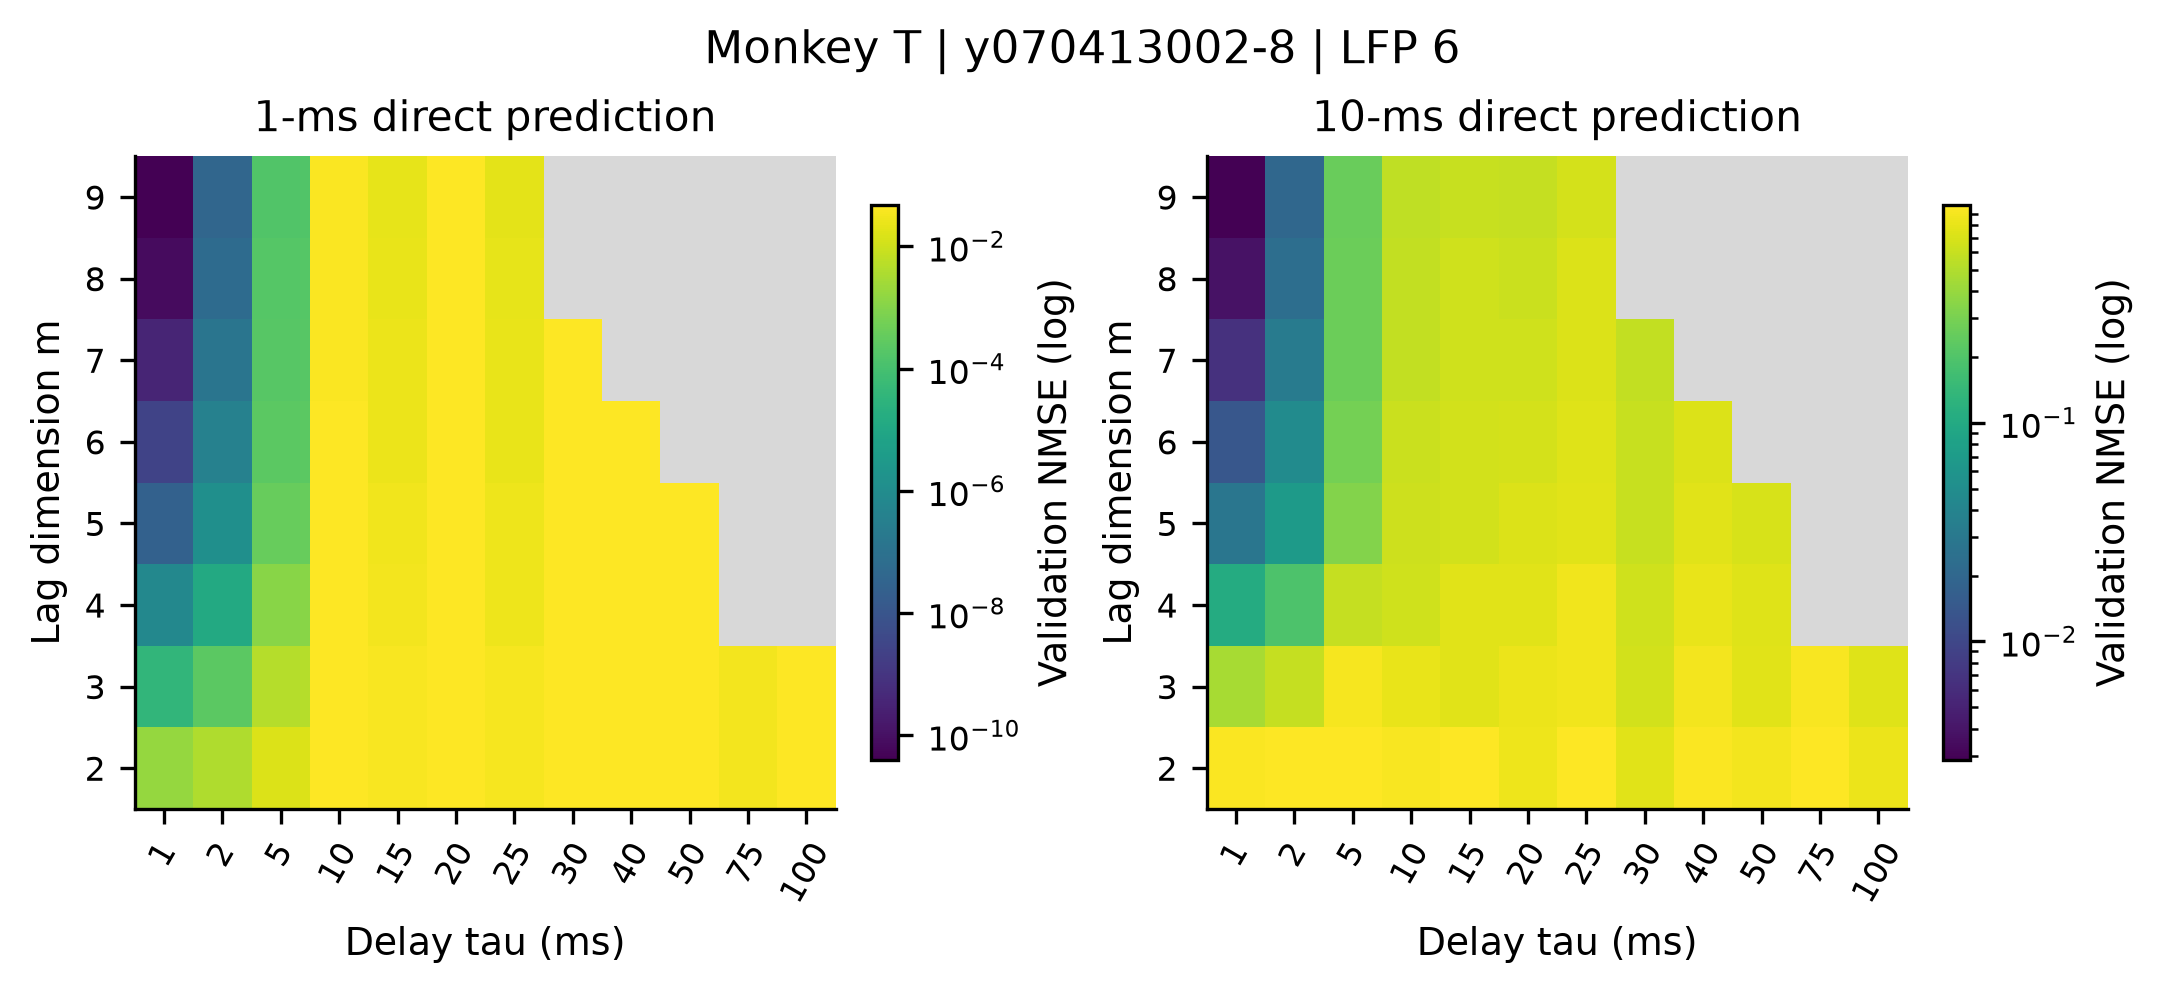

Data behind this chart, as committed beside it:
recording, monkey, family, p, m, tau, horizon_ms, mean_nmse, outer_fold_sd, mean_persistence, valid_folds, max_condition
monkeyT_session-y070413002-8_lfp-6, T, embedding, 0, 2, 1, 1, 0.001711, 5.578318903877868e-06, 0.04783, 5, 9.424
monkeyT_session-y070413002-8_lfp-6, T, embedding, 0, 2, 1, 10, 0.9459, 0.002713, 2.307, 5, 9.424
monkeyT_session-y070413002-8_lfp-6, T, embedding, 0, 2, 2, 1, 0.003834, 1.2724123405703835e-05, 0.04783, 5, 4.679
monkeyT_session-y070413002-8_lfp-6, T, embedding, 0, 2, 2, 10, 0.9687, 0.002743, 2.307, 5, 4.679
monkeyT_session-y070413002-8_lfp-6, T, embedding, 0, 2, 5, 1, 0.01564, 6.97998981480999e-05, 0.04783, 5, 1.797
monkeyT_session-y070413002-8_lfp-6, T, embedding, 0, 2, 5, 10, 0.9819, 0.002573, 2.307, 5, 1.797
monkeyT_session-y070413002-8_lfp-6, T, embedding, 0, 2, 10, 1, 0.04563, 0.0003997, 0.04783, 5, 1.172
monkeyT_session-y070413002-8_lfp-6, T, embedding, 0, 2, 10, 10, 0.9232, 0.005265, 2.307, 5, 1.172
monkeyT_session-y070413002-8_lfp-6, T, embedding, 0, 2, 15, 1, 0.03973, 0.0001396, 0.04783, 5, 1.048
monkeyT_session-y070413002-8_lfp-6, T, embedding, 0, 2, 15, 10, 0.9807, 0.003122, 2.307, 5, 1.048
monkeyT_session-y070413002-8_lfp-6, T, embedding, 0, 2, 20, 1, 0.04723, 0.0003962, 0.04783, 5, 1.308
monkeyT_session-y070413002-8_lfp-6, T, embedding, 0, 2, 20, 10, 0.8554, 0.00564, 2.307, 5, 1.308
monkeyT_session-y070413002-8_lfp-6, T, embedding, 0, 2, 25, 1, 0.03658, 0.0002736, 0.04783, 5, 1.124
monkeyT_session-y070413002-8_lfp-6, T, embedding, 0, 2, 25, 10, 0.9849, 0.003228, 2.307, 5, 1.124
monkeyT_session-y070413002-8_lfp-6, T, embedding, 0, 2, 30, 1, 0.04661, 0.0003888, 0.04783, 5, 1.533
monkeyT_session-y070413002-8_lfp-6, T, embedding, 0, 2, 30, 10, 0.7555, 0.00308, 2.307, 5, 1.533
monkeyT_session-y070413002-8_lfp-6, T, embedding, 0, 2, 40, 1, 0.04731, 0.0003915, 0.04783, 5, 1.749
monkeyT_session-y070413002-8_lfp-6, T, embedding, 0, 2, 40, 10, 0.9554, 0.004798, 2.307, 5, 1.749
monkeyT_session-y070413002-8_lfp-6, T, embedding, 0, 2, 50, 1, 0.04735, 0.000378, 0.04783, 5, 1.272
monkeyT_session-y070413002-8_lfp-6, T, embedding, 0, 2, 50, 10, 0.881, 0.002072, 2.307, 5, 1.272
monkeyT_session-y070413002-8_lfp-6, T, embedding, 0, 2, 75, 1, 0.03407, 0.0001621, 0.04783, 5, 1.118
monkeyT_session-y070413002-8_lfp-6, T, embedding, 0, 2, 75, 10, 0.9858, 0.002508, 2.307, 5, 1.118
monkeyT_session-y070413002-8_lfp-6, T, embedding, 0, 2, 100, 1, 0.04713, 0.00038, 0.04783, 5, 1.46
monkeyT_session-y070413002-8_lfp-6, T, embedding, 0, 2, 100, 10, 0.8289, 0.004133, 2.307, 5, 1.46
monkeyT_session-y070413002-8_lfp-6, T, embedding, 0, 3, 1, 1, 3.806161329879315e-05, 3.3429937952535185e-07, 0.04783, 5, 100.3
monkeyT_session-y070413002-8_lfp-6, T, embedding, 0, 3, 1, 10, 0.4622, 0.004064, 2.307, 5, 100.3
monkeyT_session-y070413002-8_lfp-6, T, embedding, 0, 3, 2, 1, 0.0002361, 1.984574323112286e-06, 0.04783, 5, 23.58
monkeyT_session-y070413002-8_lfp-6, T, embedding, 0, 3, 2, 10, 0.591, 0.004935, 2.307, 5, 23.58
monkeyT_session-y070413002-8_lfp-6, T, embedding, 0, 3, 5, 1, 0.004738, 3.074816498761878e-05, 0.04783, 5, 2.882
monkeyT_session-y070413002-8_lfp-6, T, embedding, 0, 3, 5, 10, 0.9037, 0.005519, 2.307, 5, 2.882
monkeyT_session-y070413002-8_lfp-6, T, embedding, 0, 3, 10, 1, 0.04534, 0.0004199, 0.04783, 5, 1.371
monkeyT_session-y070413002-8_lfp-6, T, embedding, 0, 3, 10, 10, 0.8161, 0.003704, 2.307, 5, 1.371
monkeyT_session-y070413002-8_lfp-6, T, embedding, 0, 3, 15, 1, 0.03861, 0.0001096, 0.04783, 5, 1.548
monkeyT_session-y070413002-8_lfp-6, T, embedding, 0, 3, 15, 10, 0.7541, 0.003152, 2.307, 5, 1.548
monkeyT_session-y070413002-8_lfp-6, T, embedding, 0, 3, 20, 1, 0.04717, 0.0004163, 0.04783, 5, 1.85
monkeyT_session-y070413002-8_lfp-6, T, embedding, 0, 3, 20, 10, 0.8397, 0.005556, 2.307, 5, 1.85
monkeyT_session-y070413002-8_lfp-6, T, embedding, 0, 3, 25, 1, 0.03641, 0.0002914, 0.04783, 5, 1.329
monkeyT_session-y070413002-8_lfp-6, T, embedding, 0, 3, 25, 10, 0.8755, 0.002087, 2.307, 5, 1.329
monkeyT_session-y070413002-8_lfp-6, T, embedding, 0, 3, 30, 1, 0.04636, 0.0003924, 0.04783, 5, 1.73
monkeyT_session-y070413002-8_lfp-6, T, embedding, 0, 3, 30, 10, 0.6654, 0.002475, 2.307, 5, 1.73
monkeyT_session-y070413002-8_lfp-6, T, embedding, 0, 3, 40, 1, 0.04729, 0.0003901, 0.04783, 5, 2.159
monkeyT_session-y070413002-8_lfp-6, T, embedding, 0, 3, 40, 10, 0.8822, 0.00656, 2.307, 5, 2.159
monkeyT_session-y070413002-8_lfp-6, T, embedding, 0, 3, 50, 1, 0.04712, 0.0003841, 0.04783, 5, 1.541
monkeyT_session-y070413002-8_lfp-6, T, embedding, 0, 3, 50, 10, 0.7569, 0.003888, 2.307, 5, 1.541
monkeyT_session-y070413002-8_lfp-6, T, embedding, 0, 3, 75, 1, 0.03371, 0.0001177, 0.04783, 5, 1.628
monkeyT_session-y070413002-8_lfp-6, T, embedding, 0, 3, 75, 10, 0.937, 0.005006, 2.307, 5, 1.628
monkeyT_session-y070413002-8_lfp-6, T, embedding, 0, 3, 100, 1, 0.04712, 0.0003747, 0.04783, 5, 1.625
monkeyT_session-y070413002-8_lfp-6, T, embedding, 0, 3, 100, 10, 0.7383, 0.003951, 2.307, 5, 1.625
monkeyT_session-y070413002-8_lfp-6, T, embedding, 0, 4, 1, 1, 6.808644594713528e-07, 5.7256346519929565e-09, 0.04783, 5, 1388
monkeyT_session-y070413002-8_lfp-6, T, embedding, 0, 4, 1, 10, 0.1054, 0.0007361, 2.307, 5, 1388
monkeyT_session-y070413002-8_lfp-6, T, embedding, 0, 4, 2, 1, 1.2551284331064971e-05, 1.0511898740294201e-07, 0.04783, 5, 153.6
monkeyT_session-y070413002-8_lfp-6, T, embedding, 0, 4, 2, 10, 0.1918, 0.001238, 2.307, 5, 153.6
monkeyT_session-y070413002-8_lfp-6, T, embedding, 0, 4, 5, 1, 0.001158, 9.877588557507385e-06, 0.04783, 5, 5.619
monkeyT_session-y070413002-8_lfp-6, T, embedding, 0, 4, 5, 10, 0.5929, 0.003285, 2.307, 5, 5.619
monkeyT_session-y070413002-8_lfp-6, T, embedding, 0, 4, 10, 1, 0.04413, 0.000435, 0.04783, 5, 1.726
monkeyT_session-y070413002-8_lfp-6, T, embedding, 0, 4, 10, 10, 0.6414, 0.003945, 2.307, 5, 1.726
monkeyT_session-y070413002-8_lfp-6, T, embedding, 0, 4, 15, 1, 0.03156, 0.000198, 0.04783, 5, 1.649
monkeyT_session-y070413002-8_lfp-6, T, embedding, 0, 4, 15, 10, 0.7504, 0.00347, 2.307, 5, 1.649
monkeyT_session-y070413002-8_lfp-6, T, embedding, 0, 4, 20, 1, 0.04676, 0.000406, 0.04783, 5, 2.159
monkeyT_session-y070413002-8_lfp-6, T, embedding, 0, 4, 20, 10, 0.7576, 0.006643, 2.307, 5, 2.159
... 90 more rows
